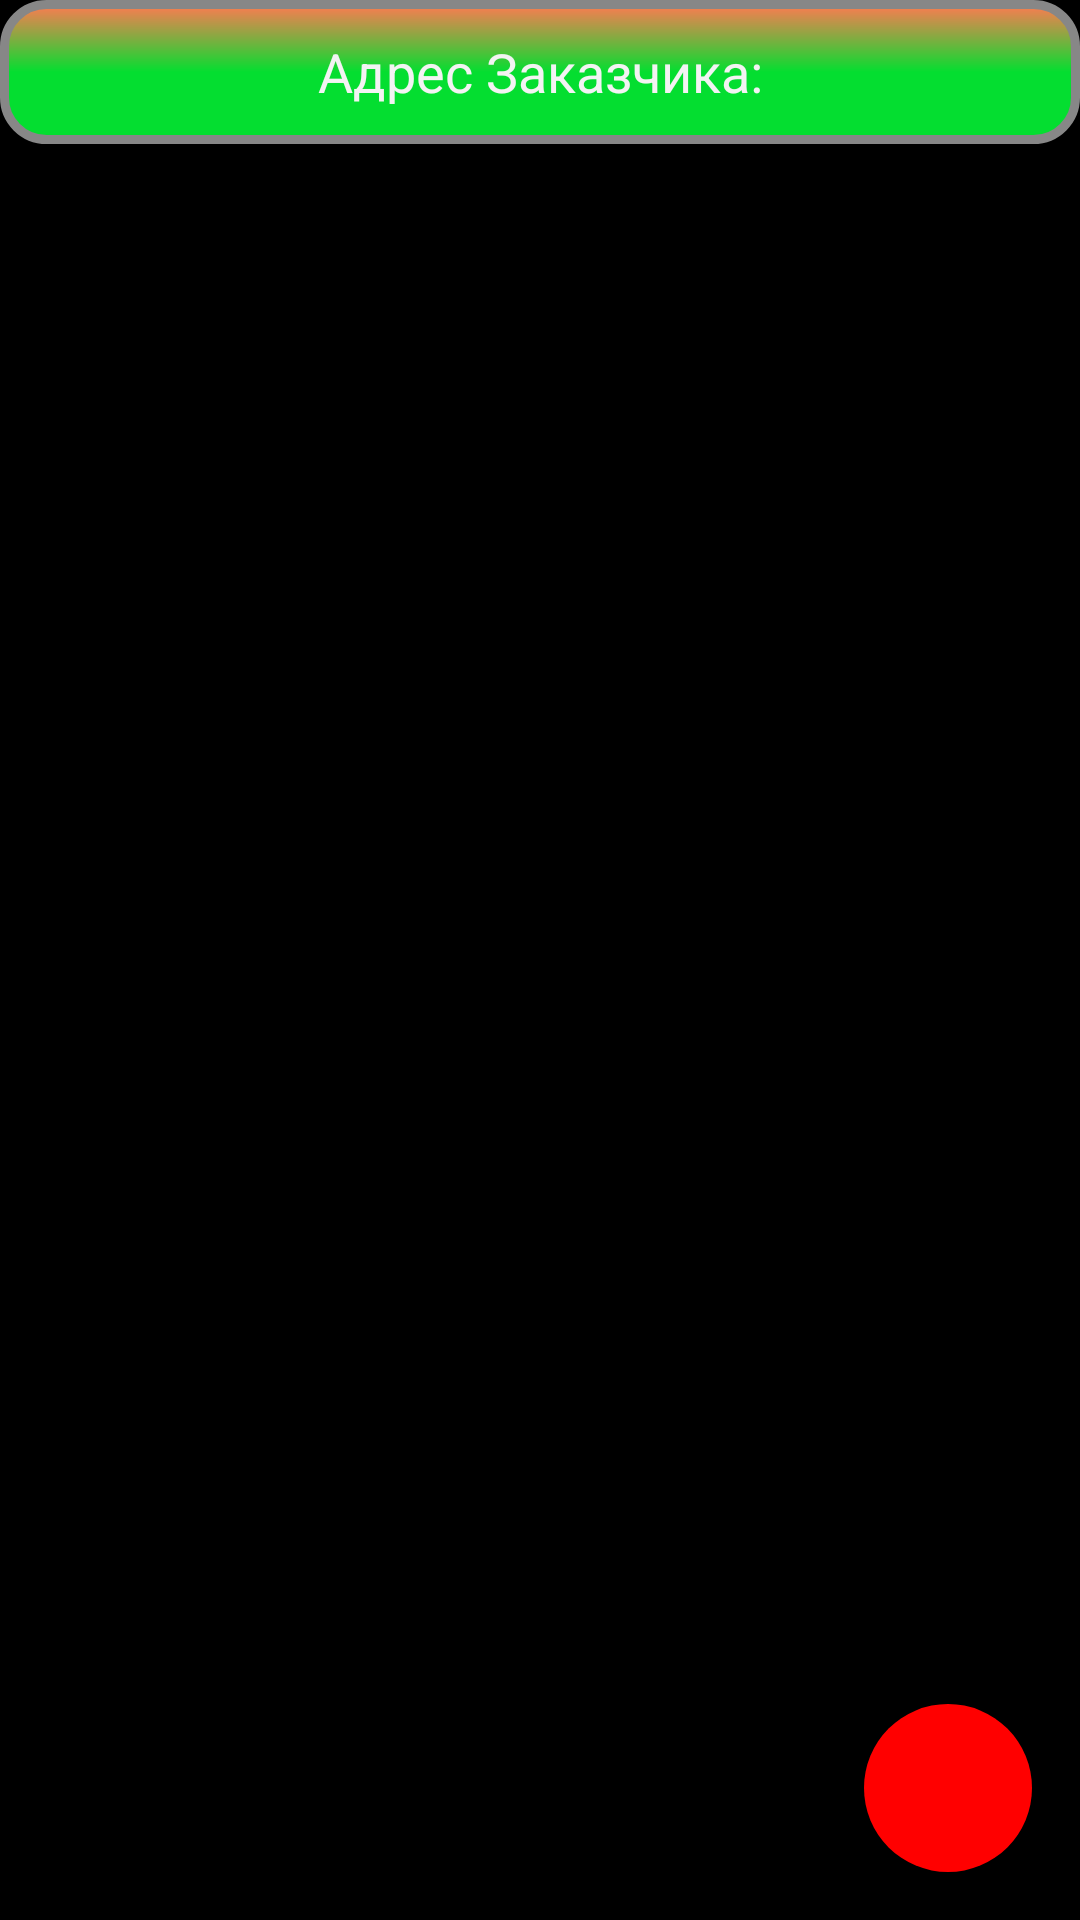

Here is an Android app screen rendered from its layout file. Give the layout XML and the strings, colors and styles it references.
<!-- AndroidManifest.xml: application theme android:Theme.Holo -->
<!-- res/layout/priborfragment.xml -->
<?xml version="1.0" encoding="utf-8"?>
<LinearLayout xmlns:android="http://schemas.android.com/apk/res/android"
              android:orientation="vertical"
              android:layout_width="match_parent"
              android:layout_height="match_parent">

    <Button android:layout_width="match_parent"
            android:layout_height="wrap_content"
            android:layout_gravity="center_horizontal"
            android:text="@string/AdressOwner"
            android:id="@+id/TextNameOwnerObject"
            android:background="@drawable/priborownerobject"
    />
    <RelativeLayout android:layout_width="match_parent"
                    android:layout_height="match_parent"
                    android:clipChildren="false">

        <ListView android:layout_width="match_parent"
                  android:layout_height="wrap_content"

                  android:id="@+id/listPribor"

        />

        <ImageButton

                android:layout_width="@dimen/add_button_margin"
                android:layout_height="@dimen/add_button_margin"
                android:layout_marginBottom="16dp"
                android:layout_marginRight="16dp"
                android:background="@drawable/fab_background"
                android:src="@drawable/computersearch"
                android:id="@+id/AutoSearch"
                android:visibility="invisible"
                android:layout_above="@+id/HandleSearch"
                android:layout_alignLeft="@+id/HandleSearch"/>
        <ImageButton
                android:layout_width="@dimen/add_button_margin"
                android:layout_height="@dimen/add_button_margin"
                android:background="@drawable/fab_background"
                android:id="@+id/HandleSearch"
                android:layout_marginBottom="16dp"
                android:layout_marginRight="16dp"
                android:src="@drawable/hand"
                android:layout_above="@+id/PriborAdd"
                android:layout_alignLeft="@+id/PriborAdd" android:visibility="invisible"/>
        <ImageButton android:id="@+id/PriborAdd"
                     android:layout_width="@dimen/round_button_diameter"
                     android:layout_height="@dimen/round_button_diameter"
                     android:layout_marginBottom="16dp"
                     android:layout_marginRight="16dp"
                     android:layout_gravity="end|bottom"
                     android:background="@drawable/fab_background"

                     android:src="@drawable/plus"
                     android:tint="@android:color/white"
                     android:onClick="OnClick"
                     android:layout_alignParentBottom="true"
                     android:layout_alignParentRight="true"/>
    </RelativeLayout>
</LinearLayout>
<!-- resources referenced by this layout -->
<resources>
  <dimen name="add_button_margin">40dp</dimen>
  <dimen name="round_button_diameter">56dp</dimen>
  <!-- drawable computersearch: png bitmap (drawable-hdpi, 4500 bytes) -->
  <!-- drawable fab_background (drawable-hdpi) -->
  <?xml version="1.0" encoding="utf-8"?>
  <shape xmlns:android="http://schemas.android.com/apk/res/android"
         android:shape="rectangle" >
      <corners
              android:radius="40dp"
      />
      <solid
              android:color="@color/red"
      />
      <padding
              android:left="0dp"
              android:top="0dp"
              android:right="0dp"
              android:bottom="0dp"
      />
      <size
              android:width="40dp"
              android:height="40dp"
      />
  </shape>
  <!-- drawable hand: png bitmap (drawable-hdpi, 1462 bytes) -->
  <!-- drawable priborownerobject (drawable-hdpi) -->
  <?xml version="1.0" encoding="utf-8"?>
  <shape xmlns:android="http://schemas.android.com/apk/res/android" android:shape="rectangle">
      <corners
              android:radius="14dp"
      />
      <gradient
              android:angle="90"
              android:centerX="50%"
              android:centerColor="#04DE30"
              android:startColor="#04DE30"
              android:endColor="#FF7A52"
              android:type="linear"
      />
      <padding
              android:left="0dp"
              android:top="0dp"
              android:right="0dp"
              android:bottom="0dp"
      />
  
      <stroke
              android:width="3dp"
              android:color="#878787"
      />
  </shape>
  <string name="AdressOwner">Адрес Заказчика:</string>
  <color name="red">#FF0000</color>
</resources>
